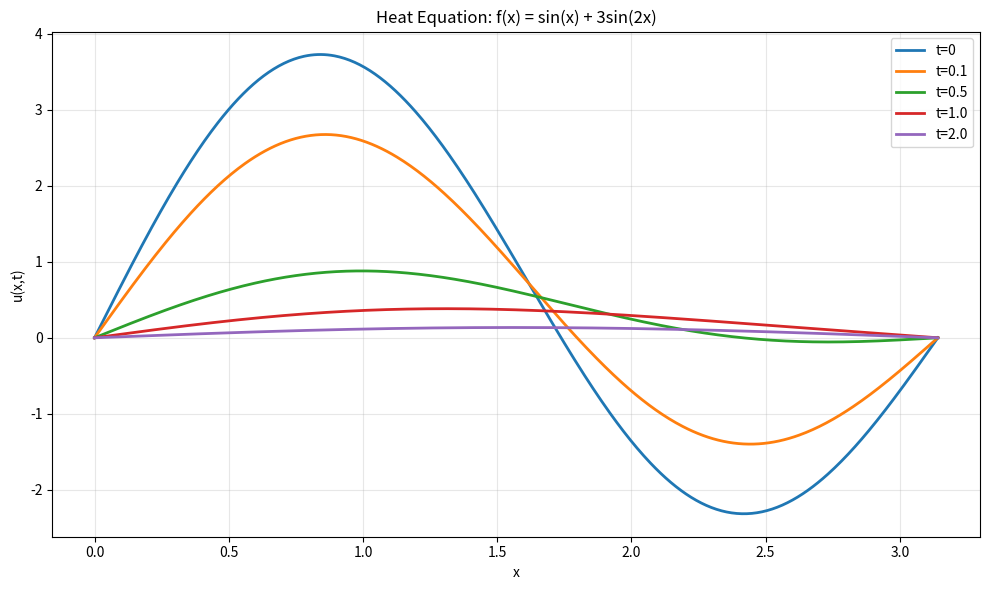
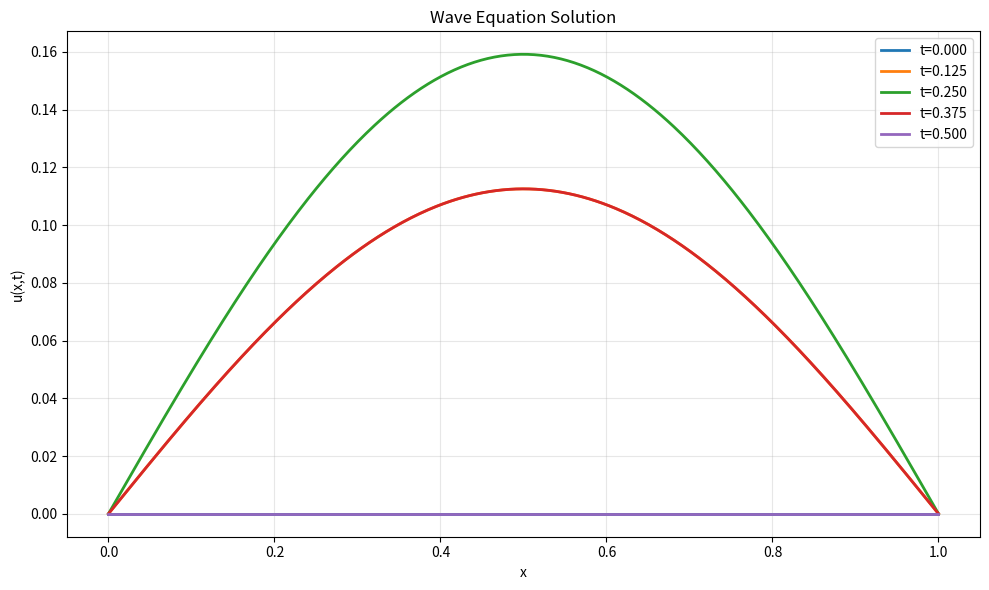
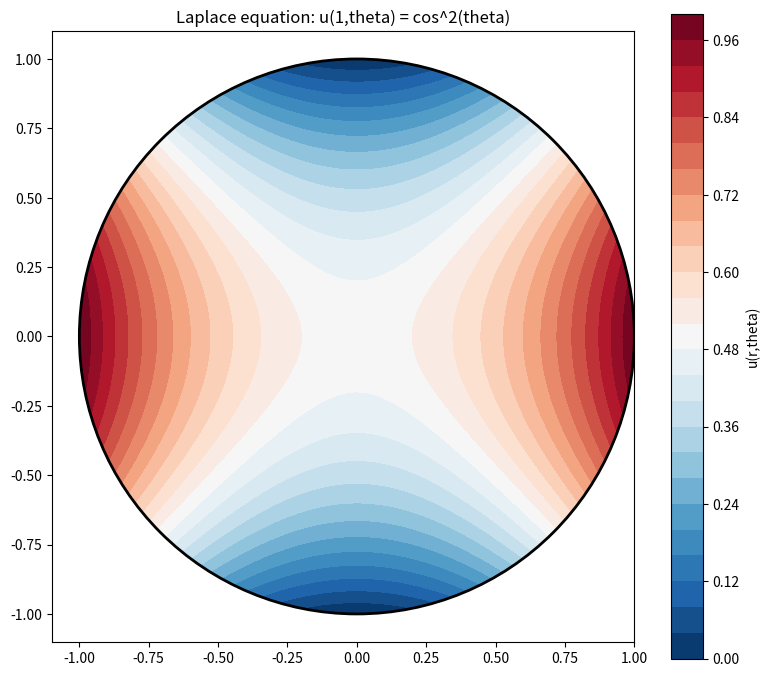
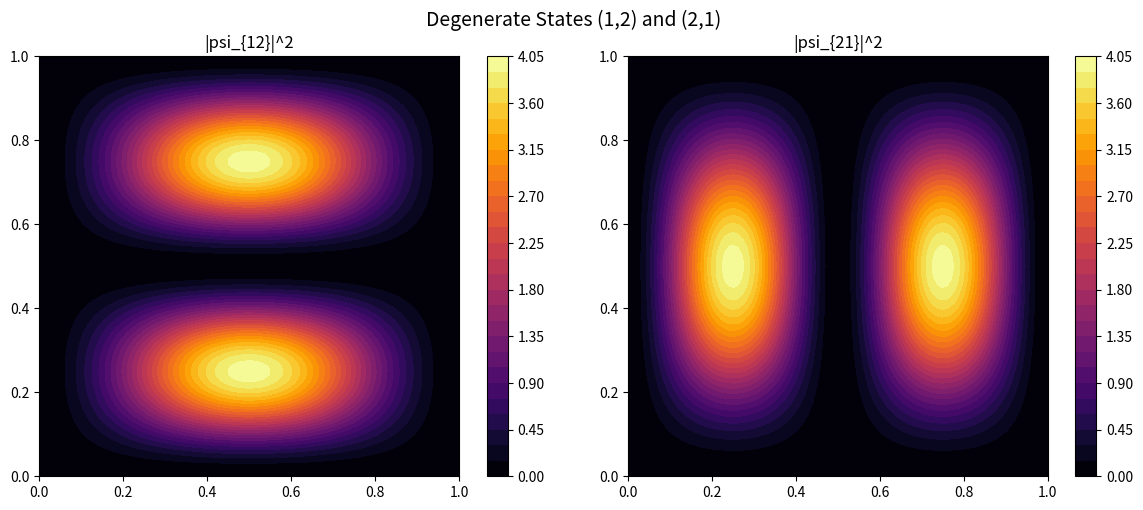
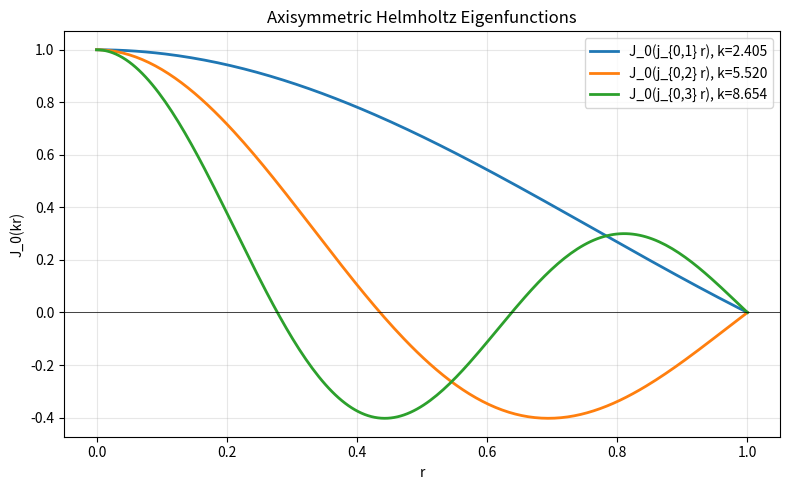
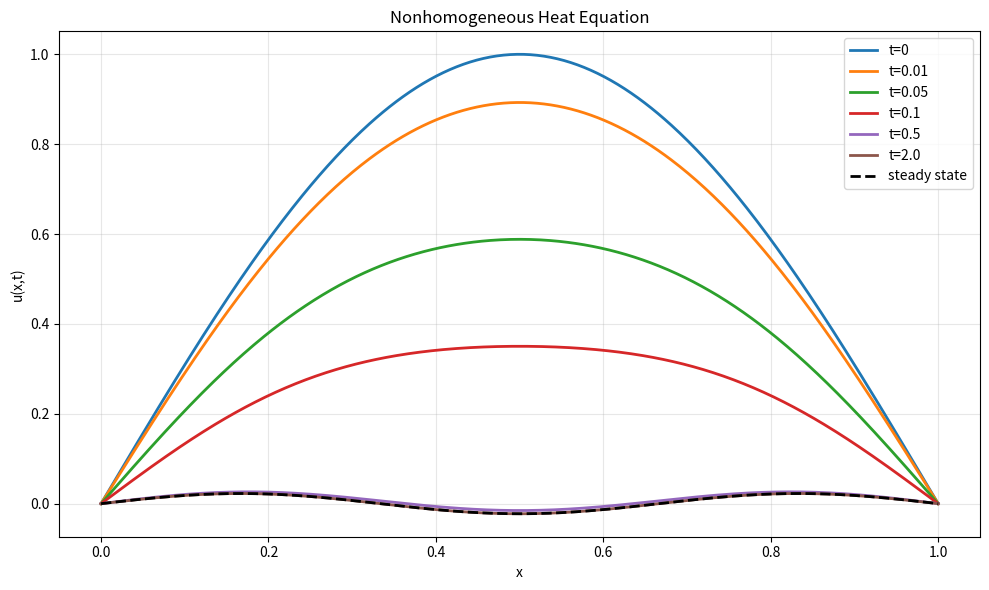

Reproduce these figures in Python, in order.
"""
Exercises for Lesson 13: Partial Differential Equations
Topic: Mathematical_Methods
Solutions to practice problems from the lesson.
"""

import numpy as np
import sympy as sp
from scipy.special import jn_zeros, jv, legendre
import matplotlib
matplotlib.use('Agg')
import matplotlib.pyplot as plt


def exercise_1():
    """
    Problem 1: Classify PDEs.
    (a) u_xx + 4u_xy + u_yy = 0
    (b) u_xx + 2u_xy + u_yy = 0
    (c) 3u_xx - 6u_yy = 0
    """
    print("=" * 60)
    print("Problem 1: PDE Classification")
    print("=" * 60)

    print("\nGeneral form: A u_xx + 2B u_xy + C u_yy + ... = 0")
    print("Discriminant: Delta = B^2 - AC")

    cases = [
        ("(a) u_xx + 4u_xy + u_yy = 0", 1, 2, 1),
        ("(b) u_xx + 2u_xy + u_yy = 0", 1, 1, 1),
        ("(c) 3u_xx - 6u_yy = 0", 3, 0, -6),
    ]

    for desc, A, B, C in cases:
        delta = B**2 - A * C
        if delta < 0:
            pde_type = "Elliptic"
        elif delta == 0:
            pde_type = "Parabolic"
        else:
            pde_type = "Hyperbolic"
        print(f"\n{desc}")
        print(f"  A={A}, B={B}, C={C}")
        print(f"  Delta = {B}^2 - ({A})({C}) = {delta}")
        print(f"  Type: {pde_type}")


def exercise_2():
    """
    Problem 2: Heat equation L=pi, alpha=1, f(x) = sin(x) + 3*sin(2x).
    (a) u(x,t), (b) plot at t=0.5, (c) decay rate ratio n=2 vs n=1.
    """
    print("\n" + "=" * 60)
    print("Problem 2: Heat Equation")
    print("=" * 60)

    L = np.pi
    alpha = 1.0
    x = np.linspace(0, L, 500)

    print("\n(a) f(x) = sin(x) + 3*sin(2x)")
    print("  Already in Fourier sine series: b_1=1, b_2=3")
    print("  u(x,t) = sin(x)*exp(-t) + 3*sin(2x)*exp(-4t)")

    def u(x_val, t):
        return np.sin(x_val) * np.exp(-t) + 3 * np.sin(2 * x_val) * np.exp(-4 * t)

    # (b) Plot
    fig, ax = plt.subplots(figsize=(10, 6))
    for t_val in [0, 0.1, 0.5, 1.0, 2.0]:
        ax.plot(x, u(x, t_val), linewidth=2, label=f't={t_val}')
    ax.set_xlabel('x')
    ax.set_ylabel('u(x,t)')
    ax.set_title('Heat Equation: f(x) = sin(x) + 3sin(2x)')
    ax.legend()
    ax.grid(True, alpha=0.3)
    plt.tight_layout()
    plt.savefig('ex13_heat_equation.png', dpi=150)
    plt.close()
    print("\n(b) Plot saved to ex13_heat_equation.png")
    print(f"  u(pi/2, 0.5) = {u(np.pi / 2, 0.5):.6f}")

    # (c) Decay rates
    tau1 = 1.0 / (alpha**2 * (1 * np.pi / L)**2)
    tau2 = 1.0 / (alpha**2 * (2 * np.pi / L)**2)
    print(f"\n(c) Time constants:")
    print(f"  tau_1 = 1/(alpha^2*(pi/L)^2) = {tau1:.4f}")
    print(f"  tau_2 = 1/(alpha^2*(2pi/L)^2) = {tau2:.4f}")
    print(f"  n=2 decays {tau1 / tau2:.1f}x faster than n=1")


def exercise_3():
    """
    Problem 3: Wave equation L=1, c=2, u(x,0)=0, u_t(x,0)=sin(pi*x).
    """
    print("\n" + "=" * 60)
    print("Problem 3: Wave Equation")
    print("=" * 60)

    L, c = 1.0, 2.0
    x = np.linspace(0, L, 500)

    print("\nu_tt = c^2 u_xx, u(x,0)=0, u_t(x,0)=sin(pi*x)")
    print(f"\n(a) u(x,0)=0 => A_n = 0 for all n")
    print(f"  u_t(x,0) = sin(pi*x) = sum B_n * omega_n * sin(n*pi*x)")
    print(f"  omega_n = n*pi*c/L = {np.pi * c / L:.4f}*n")
    print(f"  B_1 * omega_1 = 1  =>  B_1 = 1/omega_1 = {1 / (np.pi * c / L):.6f}")
    print(f"  B_n = 0 for n >= 2")
    print(f"\n  u(x,t) = (1/omega_1) sin(pi*x) sin(omega_1*t)")

    omega1 = np.pi * c / L

    def u(x_val, t):
        return (1.0 / omega1) * np.sin(np.pi * x_val / L) * np.sin(omega1 * t)

    print(f"\n(b) Fundamental frequency:")
    print(f"  f_1 = c/(2L) = {c / (2 * L):.2f} Hz")
    print(f"  omega_1 = {omega1:.4f} rad/s")

    fig, ax = plt.subplots(figsize=(10, 6))
    period = 2 * L / c
    for t_val in [0, period / 8, period / 4, 3 * period / 8, period / 2]:
        ax.plot(x, u(x, t_val), linewidth=2, label=f't={t_val:.3f}')
    ax.set_xlabel('x')
    ax.set_ylabel('u(x,t)')
    ax.set_title('Wave Equation Solution')
    ax.legend()
    ax.grid(True, alpha=0.3)
    plt.tight_layout()
    plt.savefig('ex13_wave_equation.png', dpi=150)
    plt.close()
    print("Plot saved to ex13_wave_equation.png")


def exercise_4():
    """
    Problem 4: Laplace's equation in unit disk, u(1,theta) = cos^2(theta).
    """
    print("\n" + "=" * 60)
    print("Problem 4: Laplace's Equation in Unit Disk")
    print("=" * 60)

    a = 1.0

    print("\n(a) Fourier expansion of cos^2(theta):")
    print("  cos^2(theta) = (1 + cos(2*theta))/2")
    print("  a_0/2 = 1/2, a_2 = 1/2, all others zero")

    print("\n(b) Solution in disk:")
    print("  u(r,theta) = a_0/2 + (r/a)^2 * (1/2)*cos(2*theta)")
    print("  u(r,theta) = 1/2 + (r^2/2)*cos(2*theta)")

    print("\n(c) Temperature at center:")
    print("  u(0,theta) = 1/2")
    print("  This is the mean value of the boundary temperature,")
    print("  which follows from the mean value property of harmonic functions.")

    # Verify: mean of cos^2(theta) over [0, 2pi]
    theta = np.linspace(0, 2 * np.pi, 10000)
    mean_val = np.mean(np.cos(theta)**2)
    print(f"  Mean of cos^2(theta) = {mean_val:.6f}")

    # Visualization
    r = np.linspace(0, a, 100)
    th = np.linspace(0, 2 * np.pi, 200)
    R, Th = np.meshgrid(r, th)
    U = 0.5 + 0.5 * R**2 * np.cos(2 * Th)

    fig, ax = plt.subplots(figsize=(8, 7))
    X = R * np.cos(Th)
    Y = R * np.sin(Th)
    cs = ax.contourf(X, Y, U, levels=30, cmap='RdBu_r')
    plt.colorbar(cs, label='u(r,theta)')
    circle = plt.Circle((0, 0), a, fill=False, color='k', linewidth=2)
    ax.add_patch(circle)
    ax.set_aspect('equal')
    ax.set_title('Laplace equation: u(1,theta) = cos^2(theta)')
    plt.tight_layout()
    plt.savefig('ex13_laplace_disk.png', dpi=150)
    plt.close()
    print("Plot saved to ex13_laplace_disk.png")


def exercise_5():
    """
    Problem 5: 2D square well energy levels and degeneracies.
    """
    print("\n" + "=" * 60)
    print("Problem 5: 2D Infinite Square Well")
    print("=" * 60)

    a = 1.0
    E = lambda nx, ny: (np.pi**2 / 2) * (nx**2 + ny**2)
    E1 = E(1, 1)

    print("\nE(nx,ny) = (pi^2/2)*(nx^2 + ny^2)")
    print(f"\n(a) First 5 energy levels (in units of E_11 = {E1:.4f}):")

    # Find all energy levels up to some cutoff
    levels = {}
    for nx in range(1, 6):
        for ny in range(1, 6):
            e = nx**2 + ny**2
            key = e
            if key not in levels:
                levels[key] = []
            levels[key].append((nx, ny))

    sorted_levels = sorted(levels.items())[:5]
    for i, (e_key, states) in enumerate(sorted_levels):
        e_val = (np.pi**2 / 2) * e_key
        degeneracy = len(states)
        state_str = ", ".join(f"({nx},{ny})" for nx, ny in states)
        print(f"  Level {i + 1}: E = {e_val / E1:.1f}*E_11, "
              f"degeneracy = {degeneracy}, states: {state_str}")

    # (b) Compare |psi|^2 for (1,2) and (2,1)
    print(f"\n(b) States (1,2) and (2,1) are degenerate: E = {E(1, 2) / E1:.1f}*E_11")
    print("  |psi_12|^2 and |psi_21|^2 have different spatial distributions")
    print("  psi_12 = (2/a) sin(pi*x) sin(2pi*y)")
    print("  psi_21 = (2/a) sin(2pi*x) sin(pi*y)")

    x = np.linspace(0, a, 100)
    y = np.linspace(0, a, 100)
    X, Y = np.meshgrid(x, y)

    fig, axes = plt.subplots(1, 2, figsize=(12, 5))
    for ax, (nx, ny) in zip(axes, [(1, 2), (2, 1)]):
        psi = (2 / a) * np.sin(nx * np.pi * X / a) * np.sin(ny * np.pi * Y / a)
        cs = ax.contourf(X, Y, psi**2, levels=30, cmap='inferno')
        plt.colorbar(cs, ax=ax)
        ax.set_title(f'|psi_{{{nx}{ny}}}|^2')
        ax.set_aspect('equal')

    plt.suptitle('Degenerate States (1,2) and (2,1)', fontsize=14)
    plt.tight_layout()
    plt.savefig('ex13_2d_well.png', dpi=150)
    plt.close()
    print("Plot saved to ex13_2d_well.png")


def exercise_6():
    """
    Problem 6: Helmholtz equation in circular region, axisymmetric modes.
    """
    print("\n" + "=" * 60)
    print("Problem 6: Helmholtz Equation - Circular Domain")
    print("=" * 60)

    a = 1.0
    print(f"\nnabla^2 u + k^2 u = 0 in disk r < {a}, u(a,theta) = 0")
    print("Axisymmetric (m=0): R(r) = J_0(kr)")
    print("BC: J_0(ka) = 0  =>  ka = j_{0,n}")

    zeros = jn_zeros(0, 5)
    print(f"\nEigenvalues k_{{0,n}} = j_{{0,n}}/a:")
    for n in range(5):
        print(f"  k_{{0,{n + 1}}} = {zeros[n] / a:.6f}")

    print(f"\nEigenfunctions: u_n(r) = J_0(k_{{0,n}} r)")

    fig, ax = plt.subplots(figsize=(8, 5))
    r = np.linspace(0, a, 200)
    for n in range(3):
        ax.plot(r, jv(0, zeros[n] * r / a), linewidth=2,
                label=f'J_0(j_{{0,{n + 1}}} r), k={zeros[n]:.3f}')
    ax.axhline(0, color='k', linewidth=0.5)
    ax.set_xlabel('r')
    ax.set_ylabel('J_0(kr)')
    ax.set_title('Axisymmetric Helmholtz Eigenfunctions')
    ax.legend()
    ax.grid(True, alpha=0.3)
    plt.tight_layout()
    plt.savefig('ex13_helmholtz.png', dpi=150)
    plt.close()
    print("Plot saved to ex13_helmholtz.png")


def exercise_7():
    """
    Problem 7: Nonhomogeneous PDE u_t = u_xx + 2sin(3pi*x),
    u(0,t)=u(1,t)=0, u(x,0)=sin(pi*x).
    """
    print("\n" + "=" * 60)
    print("Problem 7: Nonhomogeneous Heat Equation")
    print("=" * 60)

    L = 1.0
    x = np.linspace(0, L, 500)

    print("\nu_t = u_xx + 2*sin(3*pi*x), u(0,t)=u(1,t)=0, u(x,0)=sin(pi*x)")
    print("\nEigenfunction expansion: u(x,t) = sum T_n(t) sin(n*pi*x)")
    print("Source: F(x,t) = 2*sin(3*pi*x)  =>  F_3 = 2, F_n=0 for n!=3")
    print("IC: u(x,0) = sin(pi*x)  =>  T_1(0)=1, T_n(0)=0 for n!=1")
    print("\nODE for each mode:")
    print("  T_n' + (n*pi)^2 T_n = F_n")
    print("\nFor n=1: T_1' + pi^2 T_1 = 0, T_1(0)=1")
    print("  T_1(t) = exp(-pi^2 * t)")
    print("\nFor n=3: T_3' + 9*pi^2 T_3 = 2, T_3(0)=0")
    print("  T_3(t) = (2/(9*pi^2)) * [1 - exp(-9*pi^2 * t)]")
    print("\nu(x,t) = exp(-pi^2*t)*sin(pi*x)")
    print("       + (2/(9*pi^2))*[1-exp(-9*pi^2*t)]*sin(3*pi*x)")

    def u(x_val, t):
        T1 = np.exp(-np.pi**2 * t)
        T3 = (2 / (9 * np.pi**2)) * (1 - np.exp(-9 * np.pi**2 * t))
        return T1 * np.sin(np.pi * x_val) + T3 * np.sin(3 * np.pi * x_val)

    fig, ax = plt.subplots(figsize=(10, 6))
    for t_val in [0, 0.01, 0.05, 0.1, 0.5, 2.0]:
        ax.plot(x, u(x, t_val), linewidth=2, label=f't={t_val}')

    # Steady state: u_ss = (2/(9*pi^2))*sin(3*pi*x)
    u_ss = (2 / (9 * np.pi**2)) * np.sin(3 * np.pi * x)
    ax.plot(x, u_ss, 'k--', linewidth=2, label='steady state')
    ax.set_xlabel('x')
    ax.set_ylabel('u(x,t)')
    ax.set_title('Nonhomogeneous Heat Equation')
    ax.legend()
    ax.grid(True, alpha=0.3)
    plt.tight_layout()
    plt.savefig('ex13_nonhomogeneous.png', dpi=150)
    plt.close()
    print("\nPlot saved to ex13_nonhomogeneous.png")


def exercise_8():
    """
    Problem 8: Uniqueness proof for wave equation using energy method.
    """
    print("\n" + "=" * 60)
    print("Problem 8: Uniqueness of Wave Equation (Energy Method)")
    print("=" * 60)

    print("\nGoal: Prove uniqueness for u_tt = c^2 u_xx, u(0,t)=u(L,t)=0")
    print("\nProof:")
    print("  Suppose two solutions u_1, u_2. Let w = u_1 - u_2.")
    print("  Then w_tt = c^2 w_xx, w(0,t)=w(L,t)=0,")
    print("  w(x,0) = 0, w_t(x,0) = 0")
    print("\n  Define energy: E(t) = int_0^L [w_t^2 + c^2 w_x^2] dx")
    print("\n  dE/dt = 2 int_0^L [w_t w_tt + c^2 w_x w_xt] dx")
    print("        = 2 int_0^L [w_t (c^2 w_xx) + c^2 w_x w_xt] dx")
    print("        = 2c^2 int_0^L [w_t w_xx + w_x w_xt] dx")
    print("        = 2c^2 int_0^L d/dx[w_x w_t] dx")
    print("        = 2c^2 [w_x w_t]_0^L")
    print("        = 0  (since w(0,t)=w(L,t)=0 => w_t(0,t)=w_t(L,t)=0)")
    print("\n  Therefore E(t) = E(0) = 0 (from zero IC)")
    print("  Since w_t^2 >= 0 and c^2 w_x^2 >= 0, both must be zero.")
    print("  Hence w_t = 0 and w_x = 0, so w = constant = 0.")
    print("  Therefore u_1 = u_2 (uniqueness). QED")


if __name__ == "__main__":
    print("=== Exercise 1 ===")
    exercise_1()
    print("\n=== Exercise 2 ===")
    exercise_2()
    print("\n=== Exercise 3 ===")
    exercise_3()
    print("\n=== Exercise 4 ===")
    exercise_4()
    print("\n=== Exercise 5 ===")
    exercise_5()
    print("\n=== Exercise 6 ===")
    exercise_6()
    print("\n=== Exercise 7 ===")
    exercise_7()
    print("\n=== Exercise 8 ===")
    exercise_8()
    print("\nAll exercises completed!")
